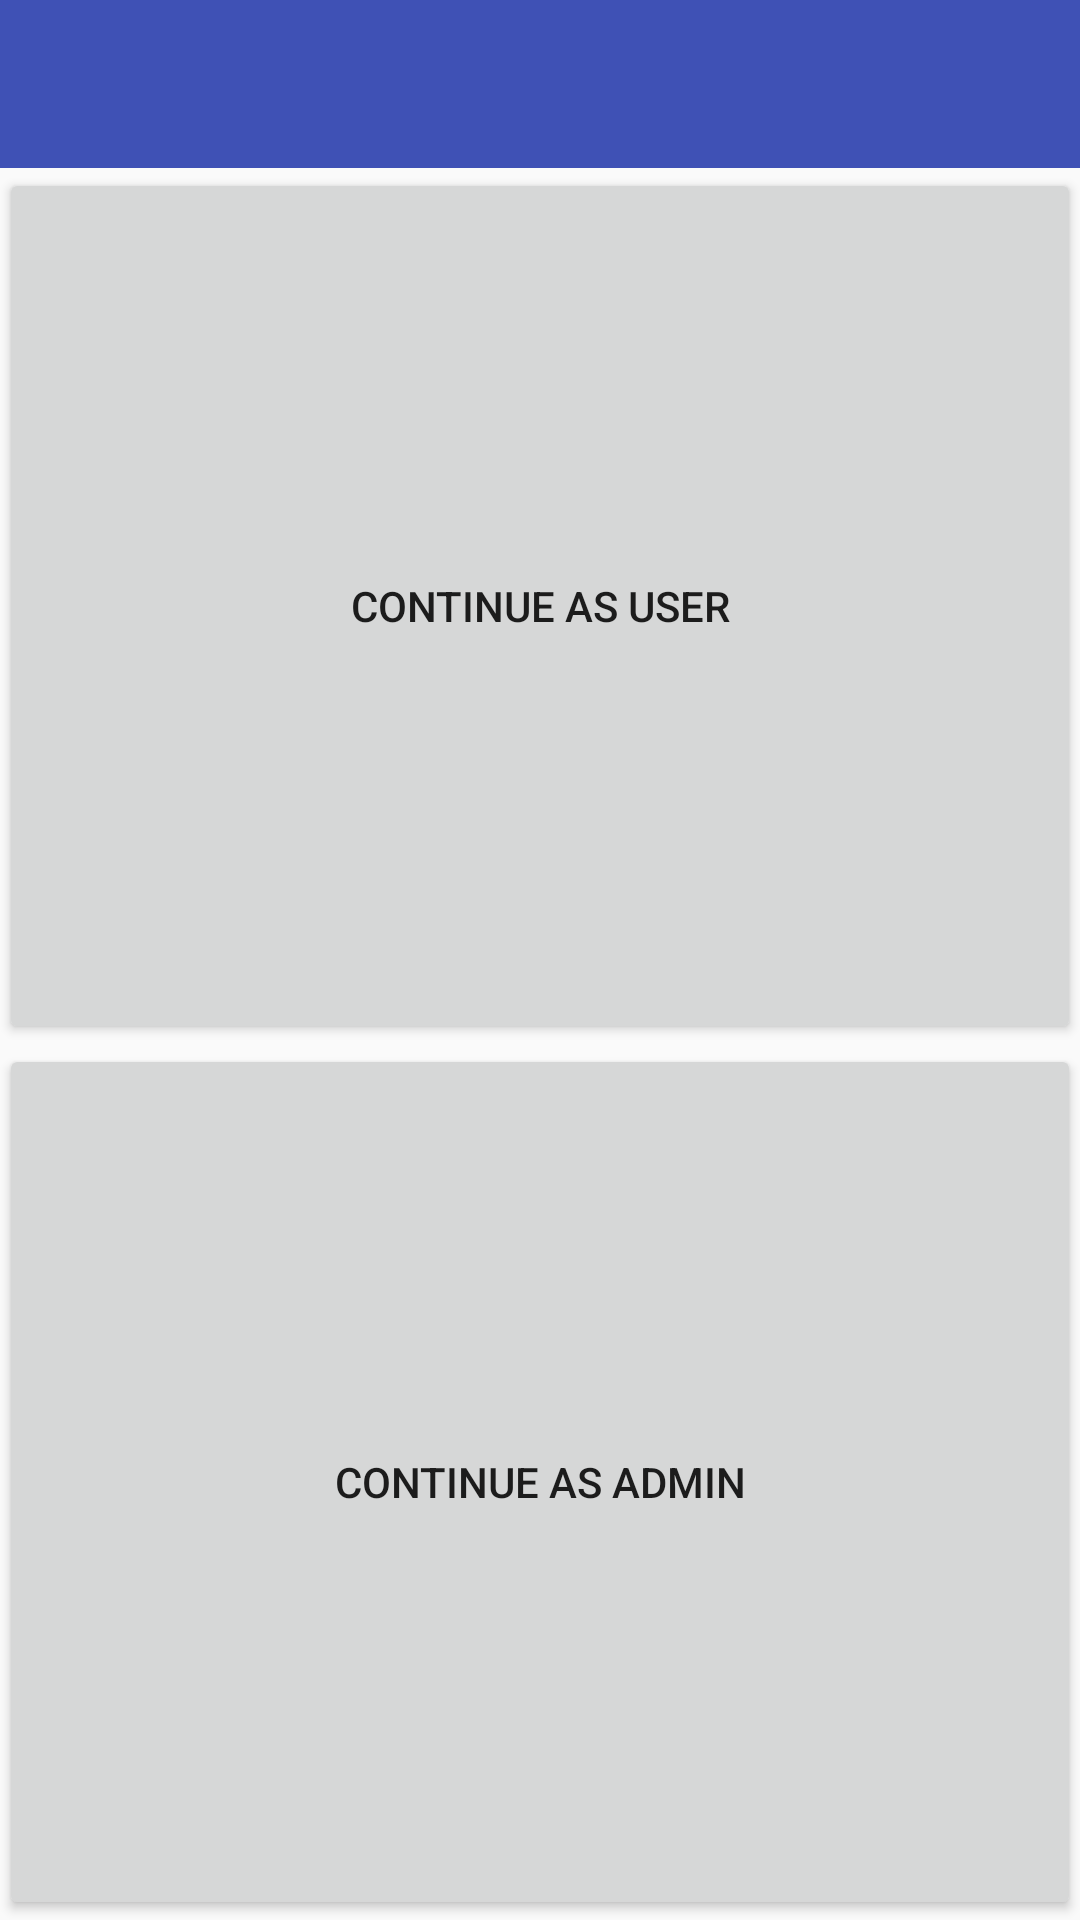

The Android layout XML behind this screen, and the referenced resources:
<!-- AndroidManifest.xml: activity theme AppTheme -->
<!-- res/layout/activity_admin_home.xml -->
<?xml version="1.0" encoding="utf-8"?>
<LinearLayout xmlns:android="http://schemas.android.com/apk/res/android"
    xmlns:app="http://schemas.android.com/apk/res-auto"
    xmlns:tools="http://schemas.android.com/tools"
    android:layout_width="match_parent"
    android:layout_height="match_parent"
    android:fitsSystemWindows="true"
    android:orientation="vertical"
    tools:context="com.example.mom.mom.AdminHomeActivity">

    <android.support.design.widget.AppBarLayout
        android:layout_width="match_parent"
        android:layout_height="wrap_content"
        android:id="@+id/appbar"
        android:theme="@style/AppTheme.AppBarOverlay">

        <android.support.v7.widget.Toolbar
            android:id="@+id/toolbar"
            android:layout_width="match_parent"
            android:layout_height="?attr/actionBarSize"
            android:background="?attr/colorPrimary"
            app:popupTheme="@style/AppTheme.PopupOverlay" />

    </android.support.design.widget.AppBarLayout>

    <include layout="@layout/content_admin_home" />


</LinearLayout>
<!-- res/layout/content_admin_home.xml (included above) -->
<?xml version="1.0" encoding="utf-8"?>
<LinearLayout xmlns:android="http://schemas.android.com/apk/res/android"
    xmlns:app="http://schemas.android.com/apk/res-auto"
    xmlns:tools="http://schemas.android.com/tools"
    android:layout_width="match_parent"
    android:layout_height="match_parent"
    android:paddingBottom="@dimen/activity_vertical_margin"
    android:paddingLeft="@dimen/activity_horizontal_margin"
    android:paddingRight="@dimen/activity_horizontal_margin"
    android:paddingTop="@dimen/activity_vertical_margin"
    app:layout_behavior="@string/appbar_scrolling_view_behavior"
    tools:context="com.example.mom.mom.AdminHomeActivity"
    android:orientation="vertical"
    tools:showIn="@layout/activity_admin_home">

    <Button
        android:layout_width="match_parent"
        android:layout_height="wrap_content"
        android:id="@+id/btnUser"
        android:text="Continue As User"
        android:onClick="onUserClicked"
        android:layout_weight="1"/>

    <Button
        android:layout_width="match_parent"
        android:layout_height="wrap_content"
        android:id="@+id/btnAdmin"
        android:text="Continue As Admin"
        android:onClick="onAdminClicked"
        android:layout_weight="1"/>

</LinearLayout>
<!-- resources referenced by this layout -->
<resources>
  <style name="AppTheme.AppBarOverlay" parent="ThemeOverlay.AppCompat.Dark.ActionBar" />
  <style name="AppTheme.PopupOverlay" parent="ThemeOverlay.AppCompat.Light" />
  <style name="AppTheme" parent="Theme.AppCompat.Light.NoActionBar">
          
          <item name="colorPrimary">@color/colorPrimary</item>
          <item name="colorPrimaryDark">@color/colorPrimaryDark</item>
          <item name="colorAccent">@color/colorAccent</item>
      </style>
  <color name="colorPrimary">#3F51B5</color>
  <color name="colorPrimaryDark">#303F9F</color>
  <color name="colorAccent">#3fb5c2</color>
</resources>
